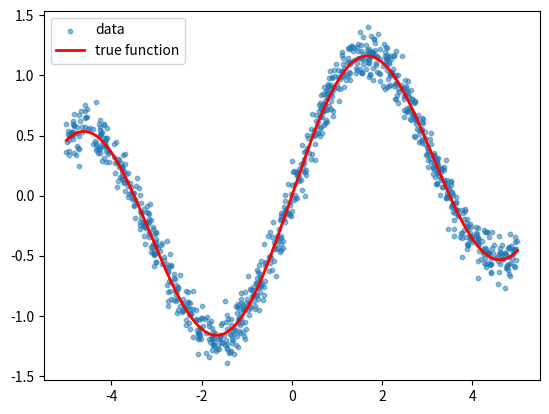

Source code (Python):
import numpy as np

def generate_data(
    n: int = 1000,
    x_range: tuple = (-5.0, 5.0),
    noise_std: float = 0.1,
    seed: int = 0,
):
    """
    Generate data for EBM regression.

    y = sin(x) + 0.1 * x + ε

    Args:
        n: Number of samples
        x_range: (min_x, max_x)
        noise_std: Standard deviation of Gaussian noise
        seed: Random seed

    Returns:
        x: (n, 1) numpy array
        y: (n, 1) numpy array
    """
    rng = np.random.default_rng(seed)

    x = rng.uniform(x_range[0], x_range[1], size=(n, 1))
    noise = noise_std * rng.normal(size=(n, 1))
    y = np.sin(x) + 0.1 * x + noise

    return x.astype(np.float32), y.astype(np.float32)


def generate_grid(
    x_range=(-5.0, 5.0),
    y_range=(-3.0, 3.0),
    num_points=200,
):
    """
    Generate a grid over (x, y) space.
    Useful for visualizing energy landscapes.

    Returns:
        X: (num_points, num_points)
        Y: (num_points, num_points)
    """
    x = np.linspace(x_range[0], x_range[1], num_points)
    y = np.linspace(y_range[0], y_range[1], num_points)
    X, Y = np.meshgrid(x, y)
    return X, Y


def true_function(x):
    """
    Ground-truth noiseless function.
    Useful for evaluation and plotting.
    """
    return np.sin(x) + 0.1 * x


if __name__ == "__main__":
    import matplotlib.pyplot as plt

    x, y = generate_data()
    plt.scatter(x, y, s=10, alpha=0.5, label="data")

    x_line = np.linspace(-5, 5, 500)
    y_line = true_function(x_line)

    plt.plot(x_line, y_line, color="red", linewidth=2, label="true function")
    plt.legend()
    plt.savefig("data_preview.png", dpi=150)
    plt.close()
